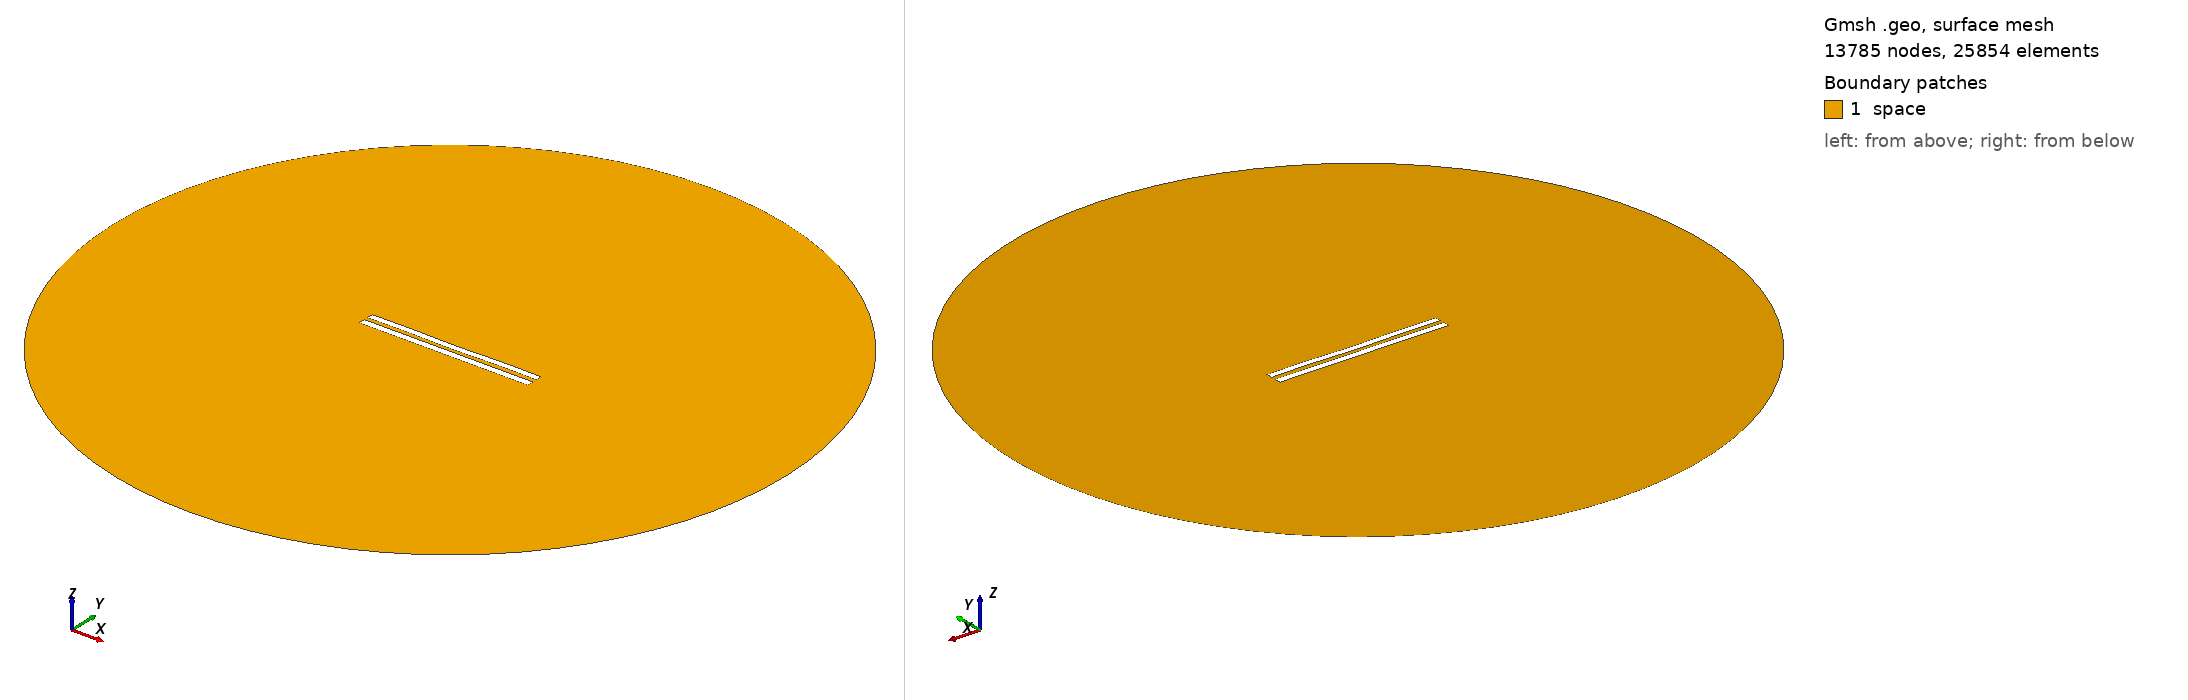

Gmsh geometry script, surface-meshed: 13785 nodes, 25854 surface elements. Boundary patches (legend numbers): 1 space. Left view from above one corner, right view from below the opposite corner. Legend entries are the model's physical surfaces. The drawing asked Gmsh for element sizes between 1% and 20% of the model's largest extent; the script's own settings can give other sizes.

=== 6165.geo (drawn) ===
//---------------------------------------
// Geometry kernel
//---------------------------------------

SetFactory("OpenCASCADE");



//---------------------------------------
// Parameters of the geometry
//---------------------------------------

// Overetch of the upper plate
overetch = 0.125;

// Distance between the plates
distance = 2.5;

// Discretization over the x axis (for the deformation)
nx = 50; 

// Length of the plate
L = 100 - overetch; 

// Number of modes
n = 4; 

// 1st mode coefficient
coeff(1) = 0.15;
beta(1) = 0.596864 * 3.1415926535 / L;

// 2nd mode coefficient
coeff(2) = -0.075;
beta(2) = 1.49418 * 3.1415926535 / L;

// 3rd mode coefficient
coeff(3) = 0.0;
beta(3) = 2.50025 * 3.1415926535 / L;

// 4th mode coefficient
coeff(4) = 0.15;
beta(4) = 3.49999 * 3.1415926535 / L;



//---------------------------------------
// Upper plate (deformed rectangle)
//---------------------------------------

// Coordiantes of the upper plate
xmin = -50;
xmax = 50 - overetch;

// Height of the upper plate
yheight = 4 - 2 * overetch;

// Indexes of the points
UpperID[] = {};
LowerID[] = {};
LeftID[] = {};
RightID[] = {};

// Point index
p = 1;

// Horizontal edges
For i In {1:nx}
    x = xmin + (i-1)*(xmax - xmin)/(nx-1);

    y_bottom = distance / 2 + overetch;
    For j In {1:n}
        C = (Cosh(beta(j)*L) + Cos(beta(j)*L)) / (Sinh(beta(j)*L) + Sin(beta(j)*L));
        y_bottom  = y_bottom + coeff(j) * (Cosh(beta(j)*(x+50)) - Cos(beta(j)*(x+50)) - C * (Sinh(beta(j)*(x+50)) - Sin(beta(j)*(x+50))));
    EndFor

    y_top = y_bottom + yheight;

    Point(p) = {x, y_top, 0, 1.0};
    UpperID[i] = p;
    p = p + 1;

    Point(p) = {x, y_bottom, 0, 1.0};
    LowerID[i] = p;
    p = p + 1;
EndFor

// Create point lists
UpperPts[] = {}; LowerPts[] = {};
For i In {1:nx}
  UpperPts[] += {UpperID[i]};
  LowerPts[] += {LowerID[i]};
EndFor

// Build splines
Spline(1) = {UpperPts[]};
Spline(2) = {LowerPts[]};
Line(3) = {LowerPts[nx-1], UpperPts[nx-1]};
Line(4) = {LowerPts[0], UpperPts[0]};

// Build the plane surface
Curve Loop(1) = {2, 3, -1, -4};
Plane Surface(1) = {1};



//---------------------------------------
// Lower plate (rectangle)
//---------------------------------------

// Vertices
Point(1001) = {-50, -1, 0, 1.0};
Point(1002) = { 50, -1, 0, 1.0};
Point(1003) = { 50,  -5, 0, 1.0};
Point(1004) = {-50,  -5, 0, 1.0};

// Edges
Line(5) = {1001, 1002};
Line(6) = {1002, 1003};
Line(7) = {1003, 1004};
Line(8) = {1004, 1001};

// Plane surface
Line Loop(2) = {5, 6, 7, 8};
Plane Surface(2) = {2}; 



//---------------------------------------
// Outer (fictious) boundary
//---------------------------------------

// Points
Point(1005) = {0, 0, 0};       // Center
Point(1006) = {200, 0, 0};     // Start point
Point(1007) = {0, 200, 0};     // 90 degrees
Point(1008) = {-200, 0, 0};    // 180 degrees
Point(1009) = {0, -200, 0};    // 270 degrees

// Circle arcs (each needs start, center, end)
Circle(9) = {1006, 1005, 1007};
Circle(10) = {1007, 1005, 1008};
Circle(11) = {1008, 1005, 1009};
Circle(12) = {1009, 1005, 1006};

// Plane surface for the entire domain
Curve Loop(3) = {9, 10, 11, 12};
Surface(3) = {3};

// Subtract the plates from the whole domain to obtain the actual domain where we want to solve the equations
BooleanDifference{ Surface{3}; Delete; }{ Surface{1}; Surface{2}; Delete; }




//---------------------------------------
// Transfinite Lines/Curves
//---------------------------------------

// Set the number of points on the boundaries
r = 7;

// Plates
Transfinite Curve {1, 2} = 50*r Using Progression 1;
Transfinite Curve {3, 4} = 2*r Using Progression 1;
Transfinite Line {5, 7} = 50*r Using Progression 1;
Transfinite Line {6, 8} = 2*r Using Progression 1;

// Outer boundary
Transfinite Line {9, 10, 11, 12} = 20 Using Progression 1;



//---------------------------------------
// Physical groups
//---------------------------------------                

// Physical curves (boundaries)
Physical Line("force_segment", 10) = {2};
Physical Line("upper_plate", 11) = {1, 3, 4};
Physical Line("lower_plate", 12) = {5, 6, 7, 8};
Physical Line("boundary", 20) = {9, 10, 11, 12};

// Physical Surfaces
Physical Surface("space", 30) = {3};



//---------------------------------------
// 6. Generate the Mesh
//---------------------------------------

// 2D mesh generation
Mesh 2;
